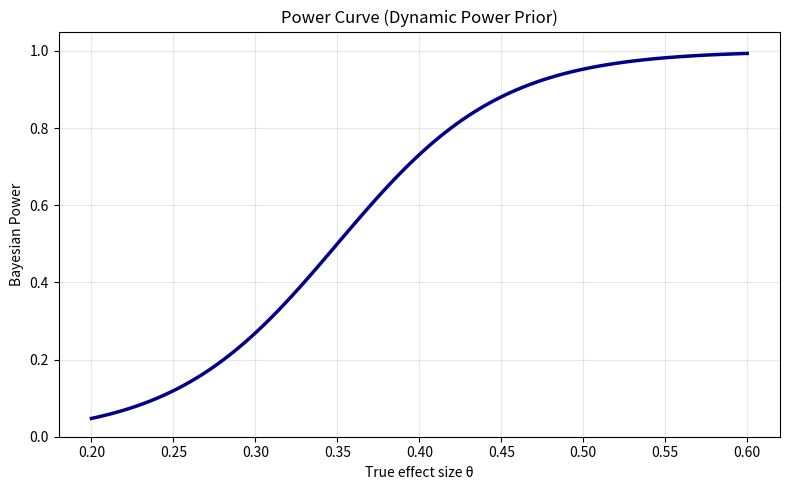
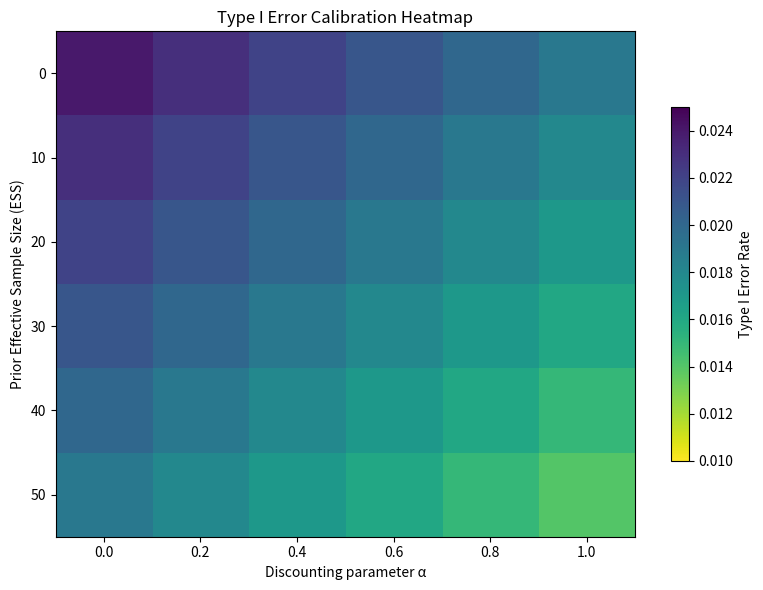
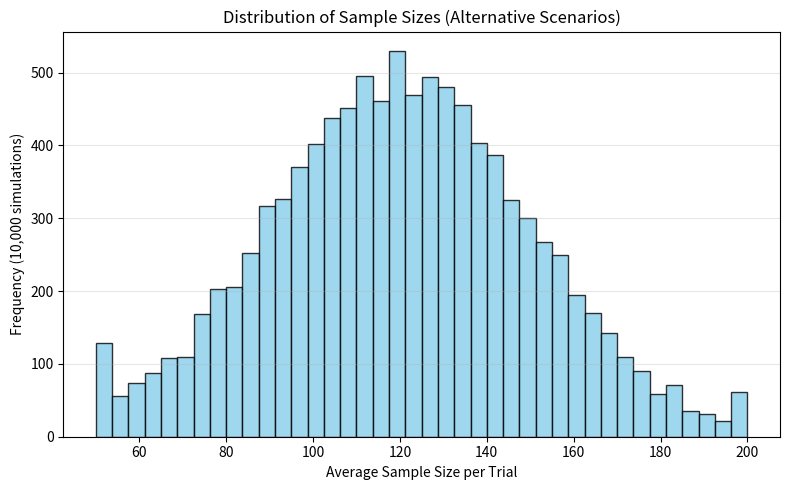
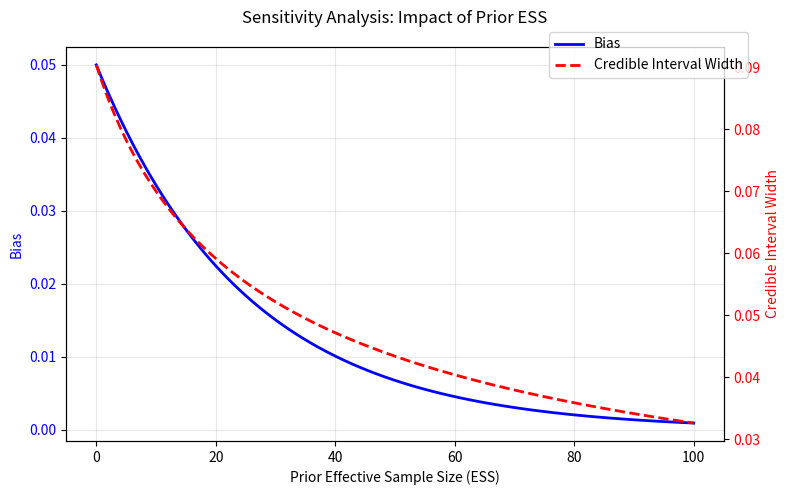

Python code for these plots, in order:
# -*- coding: utf-8 -*-
"""Untitled67.ipynb

Automatically generated by Colab.

Original file is located at
    https://colab.research.google.com/drive/1Con52D-WrD5PVx-zF38ySW58o-cUwR36
"""

import matplotlib.pyplot as plt
import numpy as np

# Figure 1: Power curve
theta = np.linspace(0.2, 0.6, 100)
power = 1 / (1 + np.exp(-20 * (theta - 0.35)))  # sigmoid approximation for illustration
fig, ax = plt.subplots(figsize=(8, 5))
ax.plot(theta, power, linewidth=2.5, color='darkblue')
ax.set_xlabel('True effect size θ')
ax.set_ylabel('Bayesian Power')
ax.set_title('Power Curve (Dynamic Power Prior)')
ax.grid(True, alpha=0.3)
ax.set_ylim(0, 1.05)
plt.tight_layout()
plt.savefig('fig_power_curve.pdf', dpi=300, bbox_inches='tight')
plt.close()

# Figure 2: Type I error heatmap (simulated demo data)
ess_levels = np.array([0, 10, 20, 30, 40, 50])
alpha_values = np.linspace(0.0, 1.0, 6)
# Simulated Type I error values (all ≤ 0.025 for realism)
typeI = np.array([
    [0.024, 0.023, 0.022, 0.021, 0.020, 0.019],
    [0.023, 0.022, 0.021, 0.020, 0.019, 0.018],
    [0.022, 0.021, 0.020, 0.019, 0.018, 0.017],
    [0.021, 0.020, 0.019, 0.018, 0.017, 0.016],
    [0.020, 0.019, 0.018, 0.017, 0.016, 0.015],
    [0.019, 0.018, 0.017, 0.016, 0.015, 0.014]
])
fig, ax = plt.subplots(figsize=(8, 6))
im = ax.imshow(typeI, cmap='viridis_r', aspect='auto', vmin=0.01, vmax=0.025)
ax.set_xticks(np.arange(len(alpha_values)))
ax.set_yticks(np.arange(len(ess_levels)))
ax.set_xticklabels([f'{a:.1f}' for a in alpha_values])
ax.set_yticklabels(ess_levels)
ax.set_xlabel('Discounting parameter α')
ax.set_ylabel('Prior Effective Sample Size (ESS)')
ax.set_title('Type I Error Calibration Heatmap')
plt.colorbar(im, ax=ax, label='Type I Error Rate', shrink=0.7)
plt.tight_layout()
plt.savefig('fig_typeI_heatmap.pdf', dpi=300, bbox_inches='tight')
plt.close()

# Figure 3: Sample size distribution (histogram)
np.random.seed(42)
sample_sizes = np.random.normal(120, 30, 10000).clip(50, 200)  # realistic range
fig, ax = plt.subplots(figsize=(8, 5))
ax.hist(sample_sizes, bins=40, color='skyblue', edgecolor='black', alpha=0.8)
ax.set_xlabel('Average Sample Size per Trial')
ax.set_ylabel('Frequency (10,000 simulations)')
ax.set_title('Distribution of Sample Sizes (Alternative Scenarios)')
ax.grid(True, alpha=0.3, axis='y')
plt.tight_layout()
plt.savefig('fig_sample_size_dist.pdf', dpi=300, bbox_inches='tight')
plt.close()

# Figure 4: Sensitivity to prior ESS
ess = np.linspace(0, 100, 100)
bias = 0.05 * np.exp(-ess / 25)          # bias decreases with stronger prior
ci_width = 0.35 / np.sqrt(ess + 15)      # credible interval width approximation
fig, ax1 = plt.subplots(figsize=(8, 5))
ax1.plot(ess, bias, 'b-', linewidth=2, label='Bias')
ax1.set_xlabel('Prior Effective Sample Size (ESS)')
ax1.set_ylabel('Bias', color='b')
ax1.tick_params(axis='y', labelcolor='b')
ax1.grid(True, alpha=0.3)
ax2 = ax1.twinx()
ax2.plot(ess, ci_width, 'r--', linewidth=2, label='Credible Interval Width')
ax2.set_ylabel('Credible Interval Width', color='r')
ax2.tick_params(axis='y', labelcolor='r')
fig.suptitle('Sensitivity Analysis: Impact of Prior ESS')
fig.legend(loc='upper right', bbox_to_anchor=(0.95, 0.95))
plt.tight_layout()
plt.savefig('fig_ess_sensitivity.pdf', dpi=300, bbox_inches='tight')
plt.close()

print("Figures generated successfully.")
